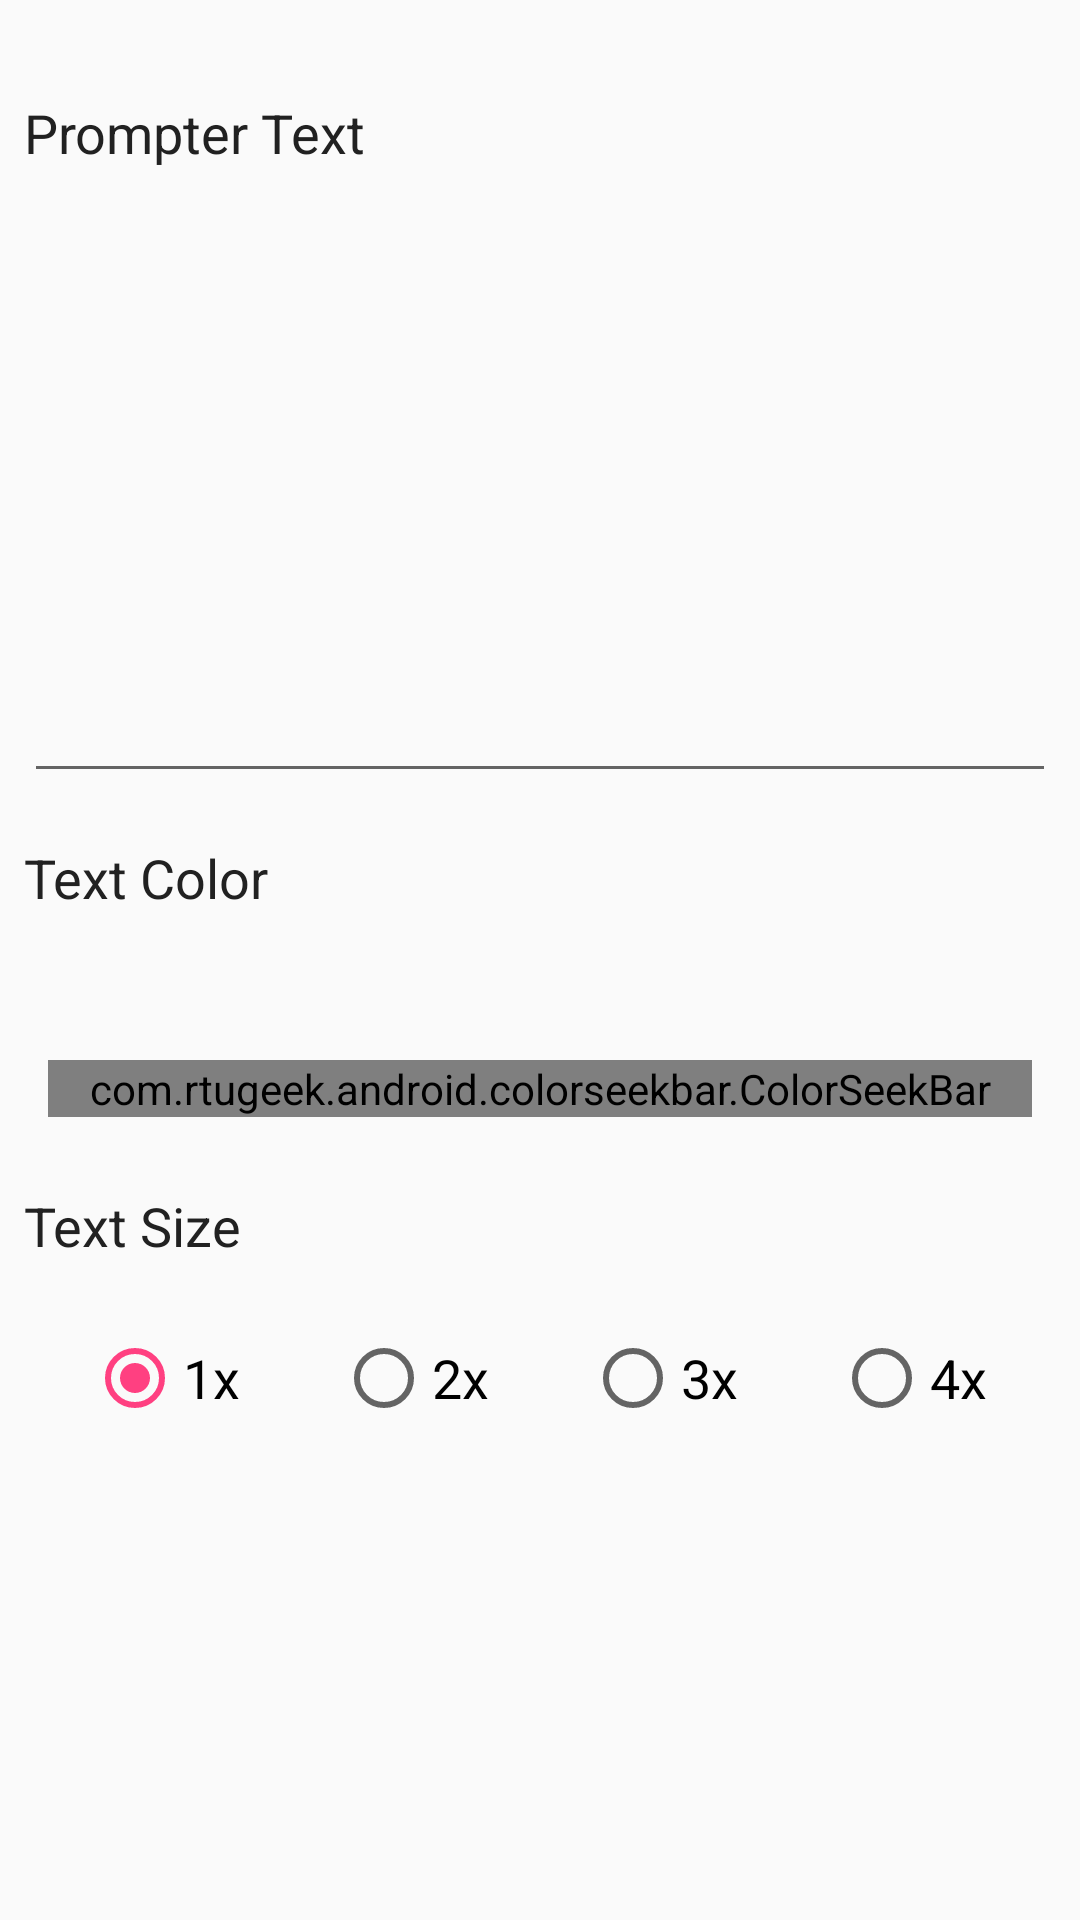

Layout XML and referenced resources for this Android screen:
<!-- AndroidManifest.xml: application theme AppTheme -->
<!-- res/layout/fragment_prepare_prompter.xml -->
<LinearLayout xmlns:android="http://schemas.android.com/apk/res/android"
    xmlns:app="http://schemas.android.com/apk/res-auto"
    xmlns:tools="http://schemas.android.com/tools"
    android:layout_width="match_parent"
    android:layout_height="match_parent"
    android:orientation="vertical"
    tools:context="com.billy.presentegram.ui.PreparePrompterFragment">

    <RelativeLayout
        android:layout_width="wrap_content"
        android:layout_height="wrap_content"
        android:layout_marginEnd="8dp"
        android:layout_marginStart="8dp"
        android:layout_marginTop="32dp">

        <TextView
            android:id="@+id/tv_prompter_label"
            android:layout_width="wrap_content"
            android:layout_height="wrap_content"
            android:layout_alignParentStart="true"
            android:layout_alignParentTop="true"
            android:text="@string/prompter_text_label"
            android:textColor="@color/primaryText"
            android:textSize="18sp"
            android:labelFor="@id/et_prompter_text" />

        <EditText
            android:id="@+id/et_prompter_text"
            android:layout_width="match_parent"
            android:layout_height="200dp"
            android:layout_alignParentStart="true"
            android:layout_below="@+id/tv_prompter_label"
            android:layout_marginTop="8dp"
            android:textAlignment="center"
            android:clickable="true"
            android:focusable="true"
            android:textSize="18sp"/>
    </RelativeLayout>

    <RelativeLayout
        android:layout_width="match_parent"
        android:layout_height="100dp"
        android:layout_marginEnd="8dp"
        android:layout_marginStart="8dp"
        android:layout_marginTop="16dp">

        <TextView
            android:id="@+id/tv_text_color_label"
            android:layout_width="wrap_content"
            android:layout_height="wrap_content"
            android:text="@string/text_color_label"
            android:textColor="@color/primaryText"
            android:textSize="18sp" />

        <com.rtugeek.android.colorseekbar.ColorSeekBar
            android:id="@+id/color_seekBar"
            android:layout_width="match_parent"
            android:layout_height="wrap_content"
            app:showAlphaBar="true"
            android:layout_alignParentBottom="true"
            android:layout_alignParentStart="true"
            android:layout_marginTop="8dp"
            android:layout_margin="8dp"
            app:colorSeeds="@array/custom_color" />


    </RelativeLayout>

    <RelativeLayout
        android:layout_width="match_parent"
        android:layout_height="100dp"
        android:layout_marginEnd="8dp"
        android:layout_marginStart="8dp"
        android:layout_marginTop="16dp">

        <TextView
            android:id="@+id/tv_text_size_label"
            android:layout_width="wrap_content"
            android:layout_height="wrap_content"
            android:text="@string/text_size_label"
            android:textColor="@color/primaryText"
            android:textSize="18sp" />

        <RadioGroup
            android:id="@+id/rg_text_size"
            android:layout_width="wrap_content"
            android:layout_height="wrap_content"
            android:layout_alignParentBottom="true"
            android:layout_margin="21dp"
            android:orientation="horizontal">

            <RadioButton
                android:id="@+id/rb_text_size_1x"
                android:layout_width="wrap_content"
                android:layout_height="wrap_content"
                android:checked="true"
                android:text="@string/text_size_label_1x"
                android:textSize="18sp" />

            <RadioButton
                android:id="@+id/rb_text_size_2x"
                android:layout_width="wrap_content"
                android:layout_height="wrap_content"
                android:layout_marginStart="32dp"
                android:text="@string/text_size_label_2x"
                android:textSize="18sp" />

            <RadioButton
                android:id="@+id/rb_text_size_3x"
                android:layout_width="wrap_content"
                android:layout_height="wrap_content"
                android:layout_marginStart="32dp"
                android:text="@string/text_size_label_3x"
                android:textSize="18sp" />


            <RadioButton
                android:id="@+id/rb_text_size_4x"
                android:layout_width="wrap_content"
                android:layout_height="wrap_content"
                android:layout_marginStart="32dp"
                android:text="@string/text_size_label_4x"
                android:textSize="18sp" />
        </RadioGroup>
    </RelativeLayout>
</LinearLayout>
<!-- resources referenced by this layout -->
<resources>
  <array name="custom_color">
  
          <item>#ff0000</item>
          <item>#ffff00</item>
          <item>#008000</item>
          <item>#0000ff</item>
          <item>#808080</item>
          <item>#ffff</item>
      </array>
  <color name="primaryText">#212121</color>
  <string name="prompter_text_label" translatable="true">Prompter Text</string>
  <string name="text_color_label" translatable="true">Text Color</string>
  <string name="text_size_label" translatable="true">Text Size</string>
  <string name="text_size_label_1x" translatable="true">1x</string>
  <string name="text_size_label_2x" translatable="true">2x</string>
  <string name="text_size_label_3x" translatable="true">3x</string>
  <string name="text_size_label_4x" translatable="true">4x</string>
  <style name="AppTheme" parent="Theme.AppCompat.Light.DarkActionBar">
          
          <item name="colorPrimary">@color/colorPrimary</item>
          <item name="colorPrimaryDark">@color/colorPrimaryDark</item>
          <item name="colorAccent">@color/colorAccent</item>
  
  
      </style>
  <color name="colorPrimary">#00BCD4</color>
  <color name="colorPrimaryDark">#0097A7</color>
  <color name="colorAccent">#FF4081</color>
</resources>
